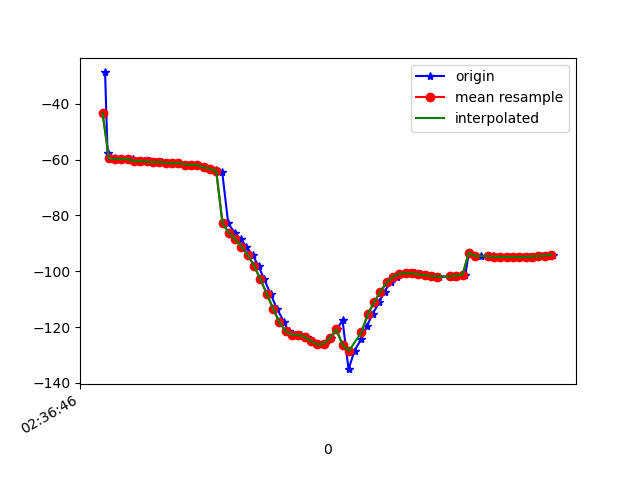

The data file committed next to this chart (first rows):
1617849406208, 545049756635140, -28.75297, 21.622007, -19.033504
1617849406216, 545049775865910, -57.79, 20.61, -17.06
1617849406238, 545049795096680, -59.55, 22.46, -19.28
1617849406257, 545049814327450, -59.74, 22.79, -19.09
1617849406275, 545049833558220, -59.83, 22.8, -19.71
1617849406295, 545049852788990, -59.78, 22.73, -19.6
1617849406313, 545049872019760, -60.6, 23.73, -20.25
1617849406332, 545049891250530, -60.51, 23.45, -20.33
1617849406351, 545049910481300, -60.65, 23.48, -20.15
1617849406368, 545049929712070, -60.95, 23.83, -21.26
1617849406389, 545049948942840, -60.8, 23.68, -21.21
1617849406408, 545049968173610, -61.18, 24.04, -21.02
1617849406427, 545049987404380, -61.29, 24.11, -21.88
1617849406445, 545050006635150, -61.2, 23.99, -21.58
1617849406467, 545050025865920, -61.75, 24.72, -21.14
1617849406484, 545050045096690, -61.88, 25.02, -21.87
1617849406503, 545050064327460, -61.91, 25.29, -21.5
1617849406525, 545050083558230, -62.8, 26.41, -20.8
1617849406542, 545050102789000, -63.27, 27.15, -21.25
1617849406560, 545050122019770, -63.7, 28.02, -20.07
1617849406579, 545050141250540, -64.44, 29.76, -18.73
1617849406598, 545050160481310, -82.85, 30.86, -15.53
1617849406618, 545050179712080, -86.14, 35.91, -12.98
1617849406637, 545050198942850, -88.49, 38.28, -8.457
1617849406655, 545050218173620, -91.14, 39.64, -2.623
1617849406675, 545050237404390, -94.14, 40.96, 4.447
1617849406694, 545050256635160, -98.11, 42.91, 12.85
1617849406712, 545050275865930, -102.9, 44.97, 22.22
1617849406732, 545050295096700, -108.1, 46.32, 32.43
1617849406752, 545050314327470, -113.4, 46.76, 42.76
1617849406775, 545050333558240, -118.2, 46.24, 52.47
1617849406789, 545050352789010, -121.6, 44.93, 60.38
1617849406808, 545050372019780, -122.7, 43.29, 65.64
1617849406827, 545050391250550, -122.8, 41.82, 69.01
1617849406849, 545050410481320, -123.5, 40.83, 71.54
1617849406868, 545050429712090, -125, 40.35, 73.58
1617849406883, 545050448942860, -126.2, 40.32, 74.76
1617849406903, 545050468173630, -126, 40.61, 74.65
1617849406922, 545050487404400, -123.9, 41.02, 73.23
1617849406942, 545050506635170, -120.8, 41.38, 70.78
1617849406960, 545050525865940, -117.6, 41.67, 67.56
1617849406979, 545050545096710, -135.1, 46, 63.5
1617849406998, 545050564327480, -128.5, 42.34, 58.57
1617849407020, 545050583558250, -124.1, 41.92, 52.58
1617849407037, 545050602789020, -119.7, 41.42, 45.8
1617849407055, 545050622019790, -115.3, 40.41, 38.6
1617849407076, 545050641250560, -111.2, 38.75, 31.14
1617849407093, 545050660481330, -107.3, 36.19, 23.76
1617849407112, 545050679712100, -104, 32.35, 17.05
1617849407131, 545050698942870, -101.9, 27.86, 11.62
1617849407151, 545050718173640, -100.9, 24.13, 7.309
1617849407169, 545050737404410, -100.7, 22.07, 3.656
1617849407188, 545050756635180, -100.7, 21.43, 0.3678
1617849407207, 545050775865950, -101, 21.44, -2.495
1617849407228, 545050795096720, -101.4, 21.42, -4.835
1617849407247, 545050814453865, -101.7, 21.28, -6.776
1617849407264, 545050833684635, -101.9, 21.07, -8.359
1617849407317, 545050852915405, -101.9, 20.76, -9.554
1617849407319, 545050872146175, -101.8, 20.48, -10.46
1617849407321, 545050891376945, -101.5, 20.35, -11.16
1617849407349, 545050910607715, -101.3, 20.48, -11.63
... 15 more rows
